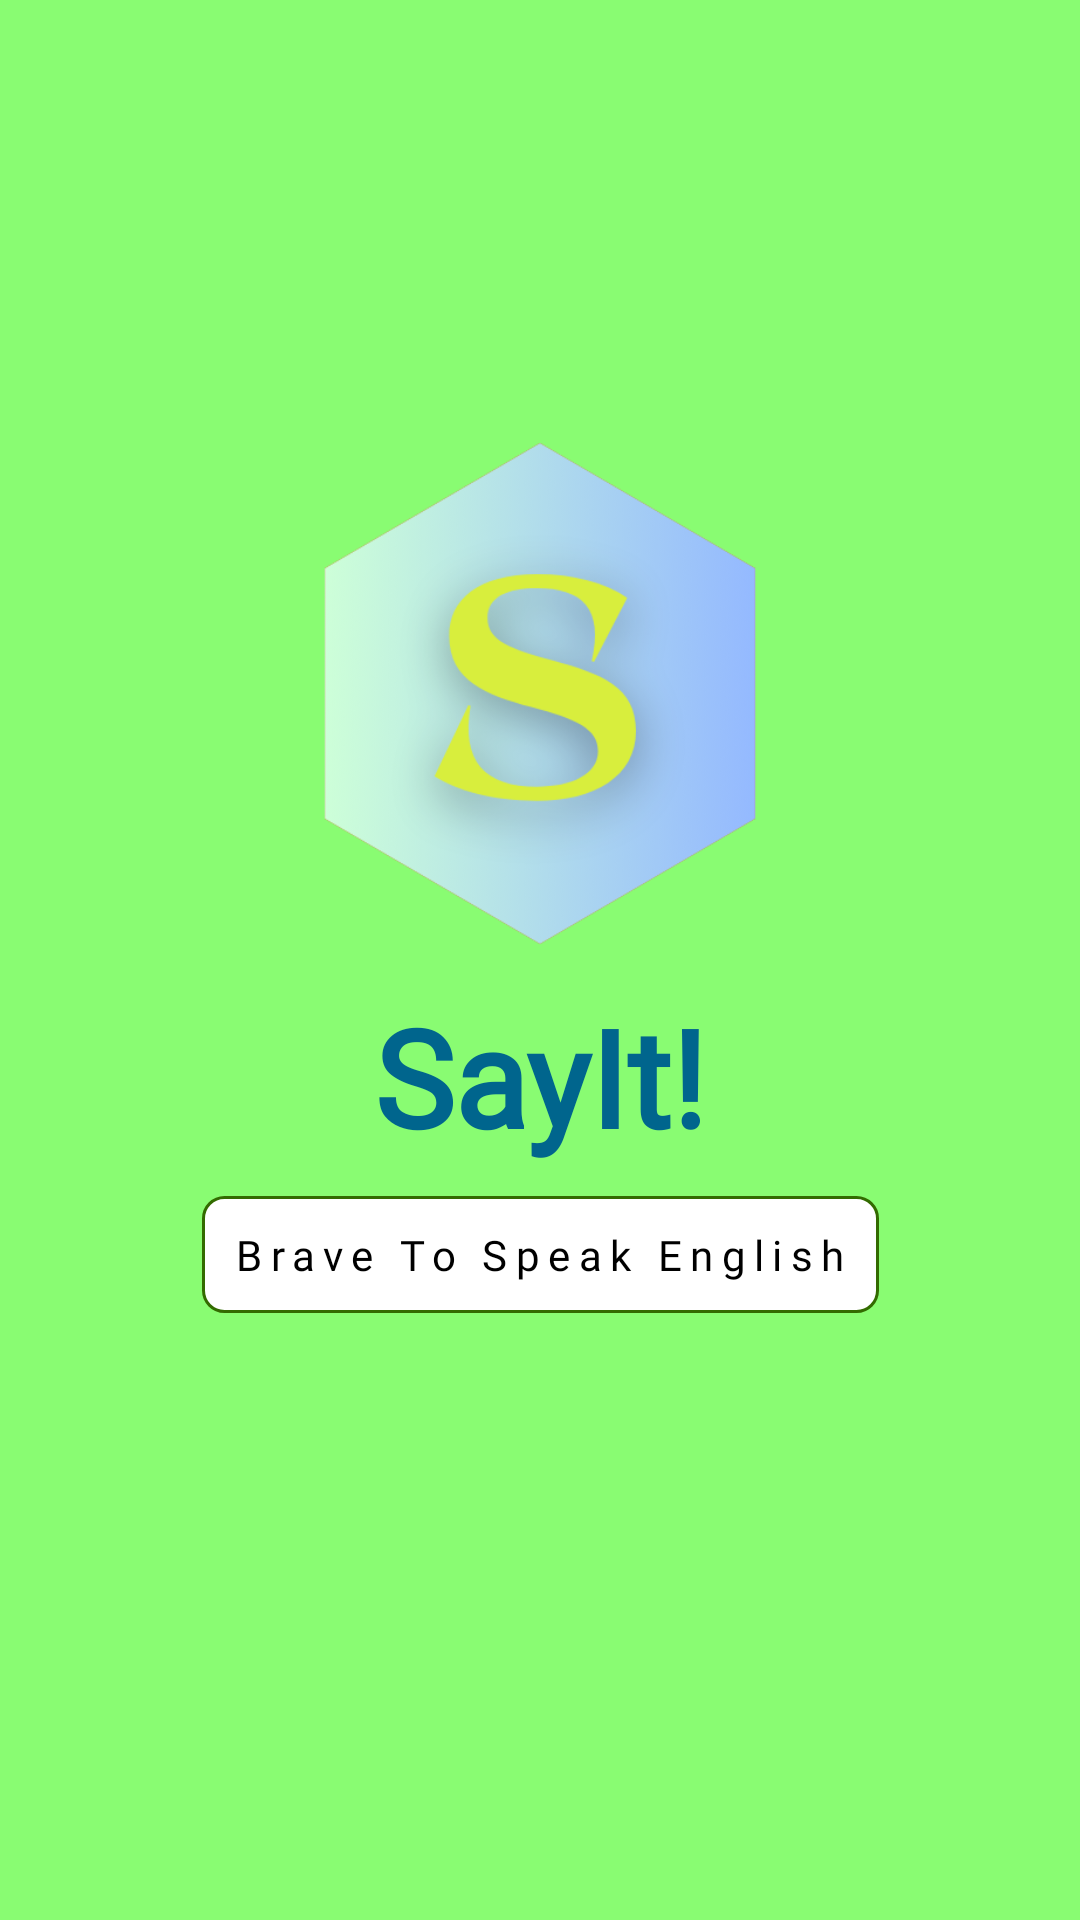

Layout XML and referenced resources for this Android screen:
<!-- AndroidManifest.xml: activity theme Theme.SplashScreen -->
<!-- res/layout/activity_splash_screen.xml -->
<?xml version="1.0" encoding="utf-8"?>
<androidx.constraintlayout.widget.ConstraintLayout xmlns:android="http://schemas.android.com/apk/res/android"
    xmlns:app="http://schemas.android.com/apk/res-auto"
    xmlns:tools="http://schemas.android.com/tools"
    android:layout_width="match_parent"
    android:layout_height="match_parent"
    tools:context=".view.splashscreen.SplashScreenActivity">

    <ImageView
        android:id="@+id/iv_logo"
        android:layout_width="0dp"
        android:layout_height="195dp"
        android:src="@drawable/logosayit"
        android:contentDescription="@string/app_logo"
        app:layout_constraintEnd_toEndOf="parent"
        app:layout_constraintTop_toTopOf="parent"
        app:layout_constraintStart_toStartOf="parent"
        app:layout_constraintBottom_toBottomOf="parent"
        app:layout_constraintVertical_bias="0.3" />
    
    <TextView
        android:id="@+id/tv_app_name"
        android:layout_width="wrap_content"
        android:layout_height="wrap_content"
        android:text="@string/appname"
        android:textStyle="bold"
        android:textSize="45sp"
        android:fontFamily="@font/itc_avant_garde_gothic"
        android:textColor="@color/tertiary_light"
        app:layout_constraintTop_toBottomOf="@id/iv_logo"
        app:layout_constraintStart_toStartOf="parent"
        app:layout_constraintEnd_toEndOf="parent"/>

    <TextView
        android:id="@+id/app_slogan"
        android:layout_width="wrap_content"
        android:layout_height="wrap_content"
        android:text="@string/say_it_slogan"
        android:textColor="@color/black"
        android:letterSpacing="0.2"
        android:fontFamily="@font/gotham_bold"
        android:layout_marginTop="10dp"
        android:padding="10dp"
        app:layout_constraintStart_toStartOf="parent"
        app:layout_constraintEnd_toEndOf="parent"
        app:layout_constraintTop_toBottomOf="@id/tv_app_name"
        android:background="@drawable/roundedcorner"/>



</androidx.constraintlayout.widget.ConstraintLayout>
<!-- resources referenced by this layout -->
<resources>
  <color name="black">#FF000000</color>
  <color name="tertiary_light">#00658D</color>
  <!-- drawable logosayit: png bitmap (drawable, 101921 bytes) -->
  <!-- drawable roundedcorner (drawable) -->
  <?xml version="1.0" encoding="utf-8"?>
  <shape xmlns:android="http://schemas.android.com/apk/res/android">
      <stroke
          android:width="1dp"
          android:color="@color/secondary_light"/>
  
      <solid android:color="@color/white"/>
  
      <padding android:left="1dp"
          android:right="1dp"
          android:bottom="1dp"
          android:top="1dp"/>
  
      <corners android:radius="7dp"/>
  </shape>
  <string name="app_logo">App Logo</string>
  <string name="appname">SayIt!</string>
  <string name="say_it_slogan">Brave To Speak English</string>
  <style name="Theme.SplashScreen" parent="Base.Theme.SayIt">
          <item name="android:background">@color/primary_light</item>
          <item name="backgroundColor">@color/primary_light</item>
      </style>
  <color name="secondary_light">#336B00</color>
  <color name="white">#FFFFFFFF</color>
  <style name="Base.Theme.SayIt" parent="Theme.Material3.DayNight.NoActionBar">
          
          <item name="colorPrimary">@color/primary_light</item>
          <item name="colorSecondary">@color/secondary_light</item>
          <item name="colorTertiary">@color/tertiary_light</item>
      </style>
  <color name="primary_light">#89FC72</color>
</resources>
